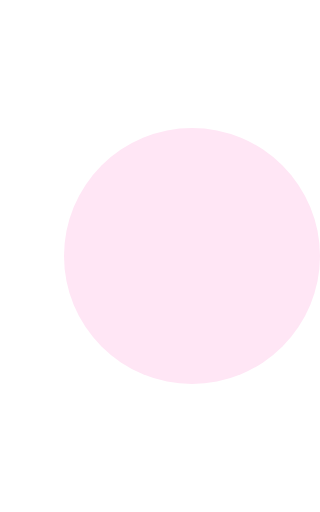
t = 0.00 s
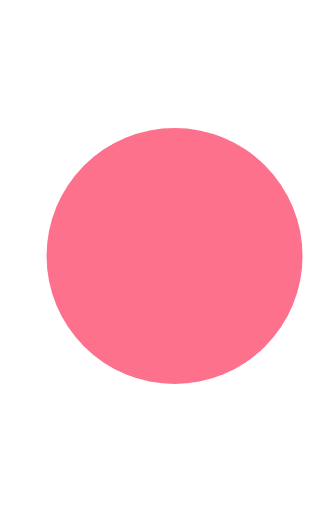
t = 0.38 s
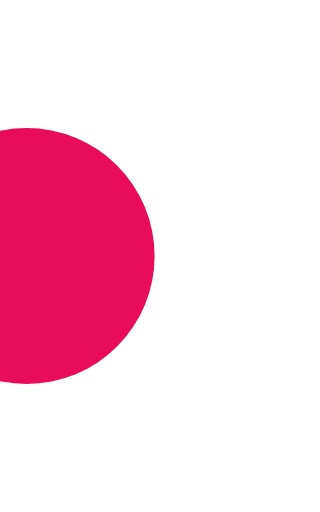
t = 0.63 s
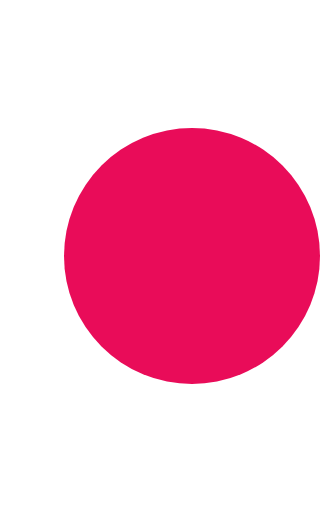
t = 1.00 s
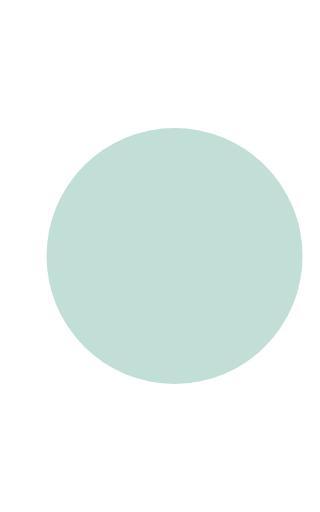
t = 1.38 s
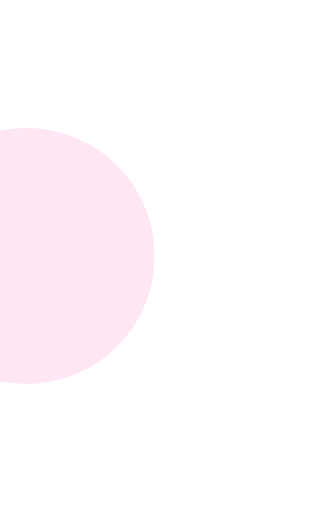
t = 1.63 s

The animated SVG that drew these frames (rendered in a browser with its animation timeline set to each time). Animation: 10 SMIL elements (animate=10); one cycle of 2.00 s, repeats indefinitely.

<svg width="100px" height="30px" xmlns="http://www.w3.org/2000/svg" viewBox="35 30 25 40" preserveAspectRatio="xMidYMid"
     class="lds-ellipsis" style="background: none;"><!--circle(cx="16",cy="50",r="10")-->
  <circle cx="84" cy="50" r="0" fill="#c2dfd7">
    <animate attributeName="r" values="10;0;0;0;0" keyTimes="0;0.25;0.5;0.75;1"
             keySplines="0 0.5 0.5 1;0 0.5 0.5 1;0 0.5 0.5 1;0 0.5 0.5 1" calcMode="spline" dur="2s"
             repeatCount="indefinite" begin="0s"/>
    <animate attributeName="cx" values="84;84;84;84;84" keyTimes="0;0.25;0.5;0.75;1"
             keySplines="0 0.5 0.5 1;0 0.5 0.5 1;0 0.5 0.5 1;0 0.5 0.5 1" calcMode="spline" dur="2s"
             repeatCount="indefinite" begin="0s"/>
  </circle>
  <circle cx="16" cy="50" r="8.98046" fill="#ffe6f5">
    <animate attributeName="r" values="0;10;10;10;0" keyTimes="0;0.25;0.5;0.75;1"
             keySplines="0 0.5 0.5 1;0 0.5 0.5 1;0 0.5 0.5 1;0 0.5 0.5 1" calcMode="spline" dur="2s"
             repeatCount="indefinite" begin="-1s"/>
    <animate attributeName="cx" values="16;16;50;84;84" keyTimes="0;0.25;0.5;0.75;1"
             keySplines="0 0.5 0.5 1;0 0.5 0.5 1;0 0.5 0.5 1;0 0.5 0.5 1" calcMode="spline" dur="2s"
             repeatCount="indefinite" begin="-1s"/>
  </circle>
  <circle cx="84" cy="50" r="1.01954" fill="#fe718d">
    <animate attributeName="r" values="0;10;10;10;0" keyTimes="0;0.25;0.5;0.75;1"
             keySplines="0 0.5 0.5 1;0 0.5 0.5 1;0 0.5 0.5 1;0 0.5 0.5 1" calcMode="spline" dur="2s"
             repeatCount="indefinite" begin="-0.5s"/>
    <animate attributeName="cx" values="16;16;50;84;84" keyTimes="0;0.25;0.5;0.75;1"
             keySplines="0 0.5 0.5 1;0 0.5 0.5 1;0 0.5 0.5 1;0 0.5 0.5 1" calcMode="spline" dur="2s"
             repeatCount="indefinite" begin="-0.5s"/>
  </circle>
  <circle cx="80.5336" cy="50" r="10" fill="#e90c59">
    <animate attributeName="r" values="0;10;10;10;0" keyTimes="0;0.25;0.5;0.75;1"
             keySplines="0 0.5 0.5 1;0 0.5 0.5 1;0 0.5 0.5 1;0 0.5 0.5 1" calcMode="spline" dur="2s"
             repeatCount="indefinite" begin="0s"/>
    <animate attributeName="cx" values="16;16;50;84;84" keyTimes="0;0.25;0.5;0.75;1"
             keySplines="0 0.5 0.5 1;0 0.5 0.5 1;0 0.5 0.5 1;0 0.5 0.5 1" calcMode="spline" dur="2s"
             repeatCount="indefinite" begin="0s"/>
  </circle>
  <circle cx="46.5336" cy="50" r="10" fill="#c2dfd7">
    <animate attributeName="r" values="0;0;10;10;10" keyTimes="0;0.25;0.5;0.75;1"
             keySplines="0 0.5 0.5 1;0 0.5 0.5 1;0 0.5 0.5 1;0 0.5 0.5 1" calcMode="spline" dur="2s"
             repeatCount="indefinite" begin="0s"/>
    <animate attributeName="cx" values="16;16;16;50;84" keyTimes="0;0.25;0.5;0.75;1"
             keySplines="0 0.5 0.5 1;0 0.5 0.5 1;0 0.5 0.5 1;0 0.5 0.5 1" calcMode="spline" dur="2s"
             repeatCount="indefinite" begin="0s"/>
  </circle>
</svg>
